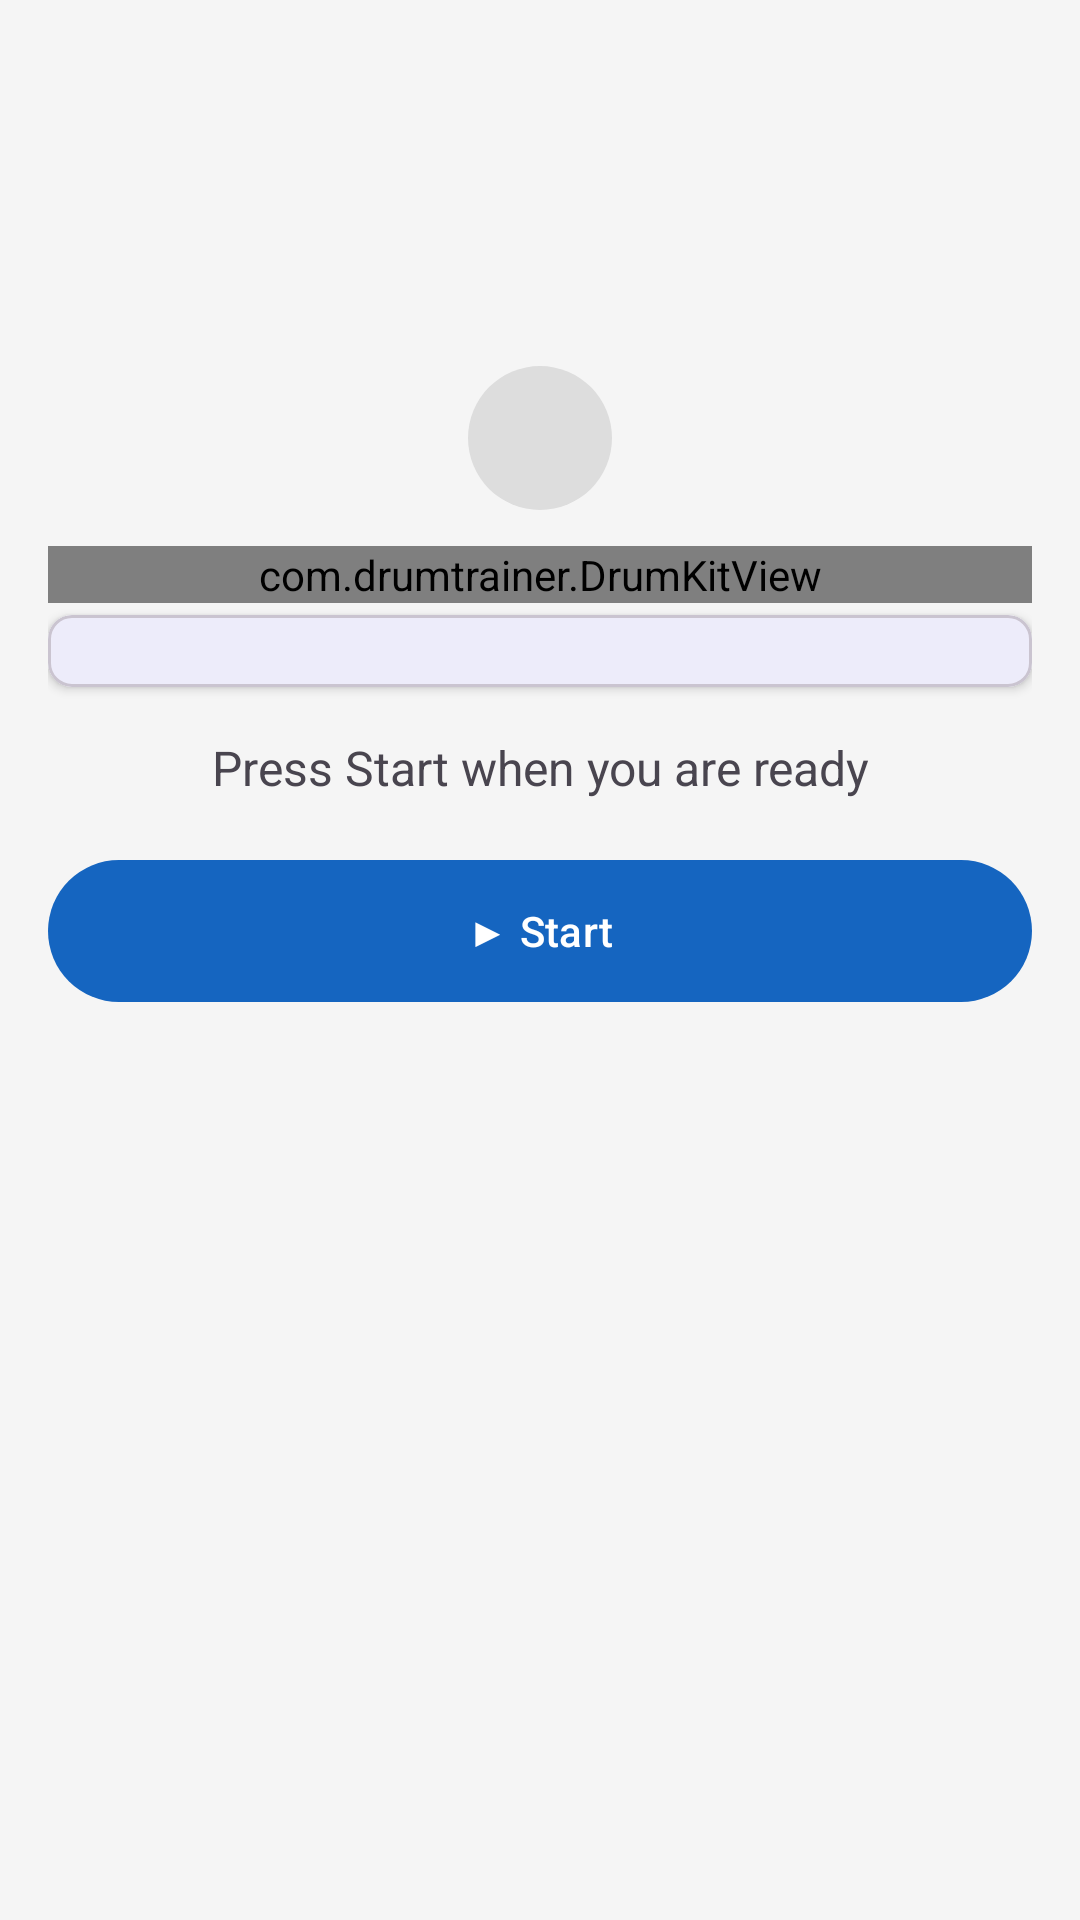

Android layout source for this screen:
<!-- AndroidManifest.xml: application theme Theme.DrumTrainer -->
<!-- res/layout/activity_lesson.xml -->
<?xml version="1.0" encoding="utf-8"?>
<ScrollView
    xmlns:android="http://schemas.android.com/apk/res/android"
    xmlns:app="http://schemas.android.com/apk/res-auto"
    android:layout_width="match_parent"
    android:layout_height="match_parent"
    android:fillViewport="true">

    <LinearLayout
        android:layout_width="match_parent"
        android:layout_height="wrap_content"
        android:orientation="vertical"
        android:padding="16dp">

        
        <TextView
            android:id="@+id/textLessonTitle"
            android:layout_width="wrap_content"
            android:layout_height="wrap_content"
            android:textSize="22sp"
            android:textStyle="bold"
            android:layout_marginBottom="8dp" />

        <TextView
            android:id="@+id/textLessonDesc"
            android:layout_width="match_parent"
            android:layout_height="wrap_content"
            android:textSize="15sp"
            android:layout_marginBottom="12dp" />

        
        <LinearLayout
            android:layout_width="match_parent"
            android:layout_height="wrap_content"
            android:orientation="horizontal">

            <TextView
                android:id="@+id/textBpm"
                android:layout_width="0dp"
                android:layout_height="wrap_content"
                android:layout_weight="1"
                android:textSize="15sp" />

            <TextView
                android:id="@+id/textEstimatedTime"
                android:layout_width="0dp"
                android:layout_height="wrap_content"
                android:layout_weight="1"
                android:textSize="15sp"
                android:gravity="end" />

        </LinearLayout>

        
        <View
            android:id="@+id/metronomeIndicator"
            android:layout_width="48dp"
            android:layout_height="48dp"
            android:layout_gravity="center_horizontal"
            android:layout_marginTop="16dp"
            android:layout_marginBottom="12dp"
            android:background="@drawable/beat_indicator_off" />

        
        <com.drumtrainer.DrumKitView
            android:id="@+id/drumKitView"
            android:layout_width="match_parent"
            android:layout_height="wrap_content"
            android:layout_marginBottom="4dp" />

        
        <TextView
            android:id="@+id/textHitIndicator"
            android:layout_width="match_parent"
            android:layout_height="wrap_content"
            android:gravity="center"
            android:textSize="14sp"
            android:layout_marginBottom="8dp"
            android:visibility="gone" />

        
        <com.drumtrainer.NoteScrollView
            android:id="@+id/noteScrollView"
            android:layout_width="match_parent"
            android:layout_height="wrap_content"
            android:layout_marginBottom="12dp"
            android:visibility="gone" />

        
        <com.google.android.material.card.MaterialCardView
            android:layout_width="match_parent"
            android:layout_height="wrap_content"
            android:layout_marginBottom="16dp"
            app:cardElevation="2dp"
            app:cardCornerRadius="8dp">

            <LinearLayout
                android:id="@+id/patternGridContainer"
                android:layout_width="match_parent"
                android:layout_height="wrap_content"
                android:orientation="vertical"
                android:padding="12dp"
                android:scrollbars="horizontal"
                android:overScrollMode="always" />

        </com.google.android.material.card.MaterialCardView>

        
        <TextView
            android:id="@+id/textStatus"
            android:layout_width="match_parent"
            android:layout_height="wrap_content"
            android:gravity="center"
            android:textSize="16sp"
            android:layout_marginBottom="16dp"
            android:text="@string/status_ready" />

        
        <LinearLayout
            android:id="@+id/adaptationPanel"
            android:layout_width="match_parent"
            android:layout_height="wrap_content"
            android:orientation="vertical"
            android:layout_marginBottom="16dp"
            android:visibility="gone">

            <TextView
                android:layout_width="match_parent"
                android:layout_height="wrap_content"
                android:text="@string/adaptation_instruction"
                android:textSize="14sp"
                android:layout_marginBottom="8dp" />

            <ProgressBar
                android:id="@+id/progressAdaptation"
                style="?android:attr/progressBarStyleHorizontal"
                android:layout_width="match_parent"
                android:layout_height="16dp"
                android:max="100"
                android:layout_marginBottom="8dp" />

            <TextView
                android:id="@+id/textAdaptationStatus"
                android:layout_width="match_parent"
                android:layout_height="wrap_content"
                android:gravity="center"
                android:textSize="14sp" />

        </LinearLayout>

        
        <com.google.android.material.button.MaterialButton
            android:id="@+id/buttonStart"
            android:layout_width="match_parent"
            android:layout_height="wrap_content"
            android:text="@string/start_recording"
            android:padding="14dp" />

        <com.google.android.material.button.MaterialButton
            android:id="@+id/buttonStop"
            style="@style/Widget.Material3.Button.OutlinedButton"
            android:layout_width="match_parent"
            android:layout_height="wrap_content"
            android:layout_marginTop="8dp"
            android:text="@string/stop_recording"
            android:padding="14dp"
            android:visibility="gone" />

    </LinearLayout>

</ScrollView>
<!-- resources referenced by this layout -->
<resources>
  <!-- drawable beat_indicator_off (drawable) -->
  <?xml version="1.0" encoding="utf-8"?>
  <shape xmlns:android="http://schemas.android.com/apk/res/android"
      android:shape="oval">
      <solid android:color="@color/beat_off" />
  </shape>
  <string name="adaptation_instruction">🥁 Please hit each instrument at least once so the app can detect your drum kit and measure background noise levels.</string>
  <string name="start_recording">▶ Start</string>
  <string name="status_ready">Press Start when you are ready</string>
  <string name="stop_recording">■ Stop &amp; Submit</string>
  <style name="Theme.DrumTrainer" parent="Theme.Material3.DayNight.NoActionBar">
          <item name="colorPrimary">@color/primary</item>
          <item name="colorPrimaryDark">@color/primary_dark</item>
          <item name="colorAccent">@color/secondary</item>
          <item name="android:windowBackground">@color/background</item>
          <item name="windowActionBar">true</item>
          <item name="windowNoTitle">false</item>
      </style>
  <color name="beat_off">#DDDDDD</color>
  <color name="primary">#1565C0</color>
  <color name="primary_dark">#003c8f</color>
  <color name="secondary">#FF6F00</color>
  <color name="background">#F5F5F5</color>
</resources>
